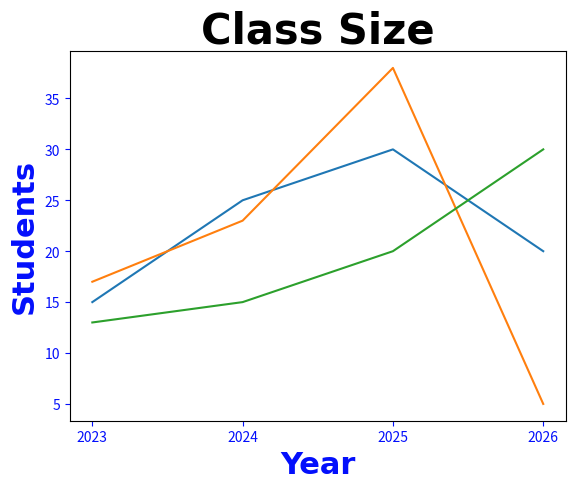

The matplotlib source for this figure:
import matplotlib.pyplot as plt
import numpy as np

x = np.array([2023,2024,2025,2026])
y1 = np.array([15,25,30,20])
y2 = np.array([17,23,38,5])
y3 = np.array([13,15,20,30])

plt.title("Class Size", fontsize = 30,
                              family = "Times New Roman",
                              fontweight = "bold",
                              color = "black")

plt.xlabel("Year", fontsize = 22,
                         family = "Arial",
                         fontweight = "bold",
                         color = "#030ffc")

plt.ylabel("Students", fontsize = 22,
                         family = "Arial",
                         fontweight = "bold",
                         color = "#030ffc")

plt.tick_params(axis='both',
                colors='#030ffc')

plt.plot(x,y1)
plt.plot(x,y2)
plt.plot(x,y3)

plt.xticks(x)

plt.show()
